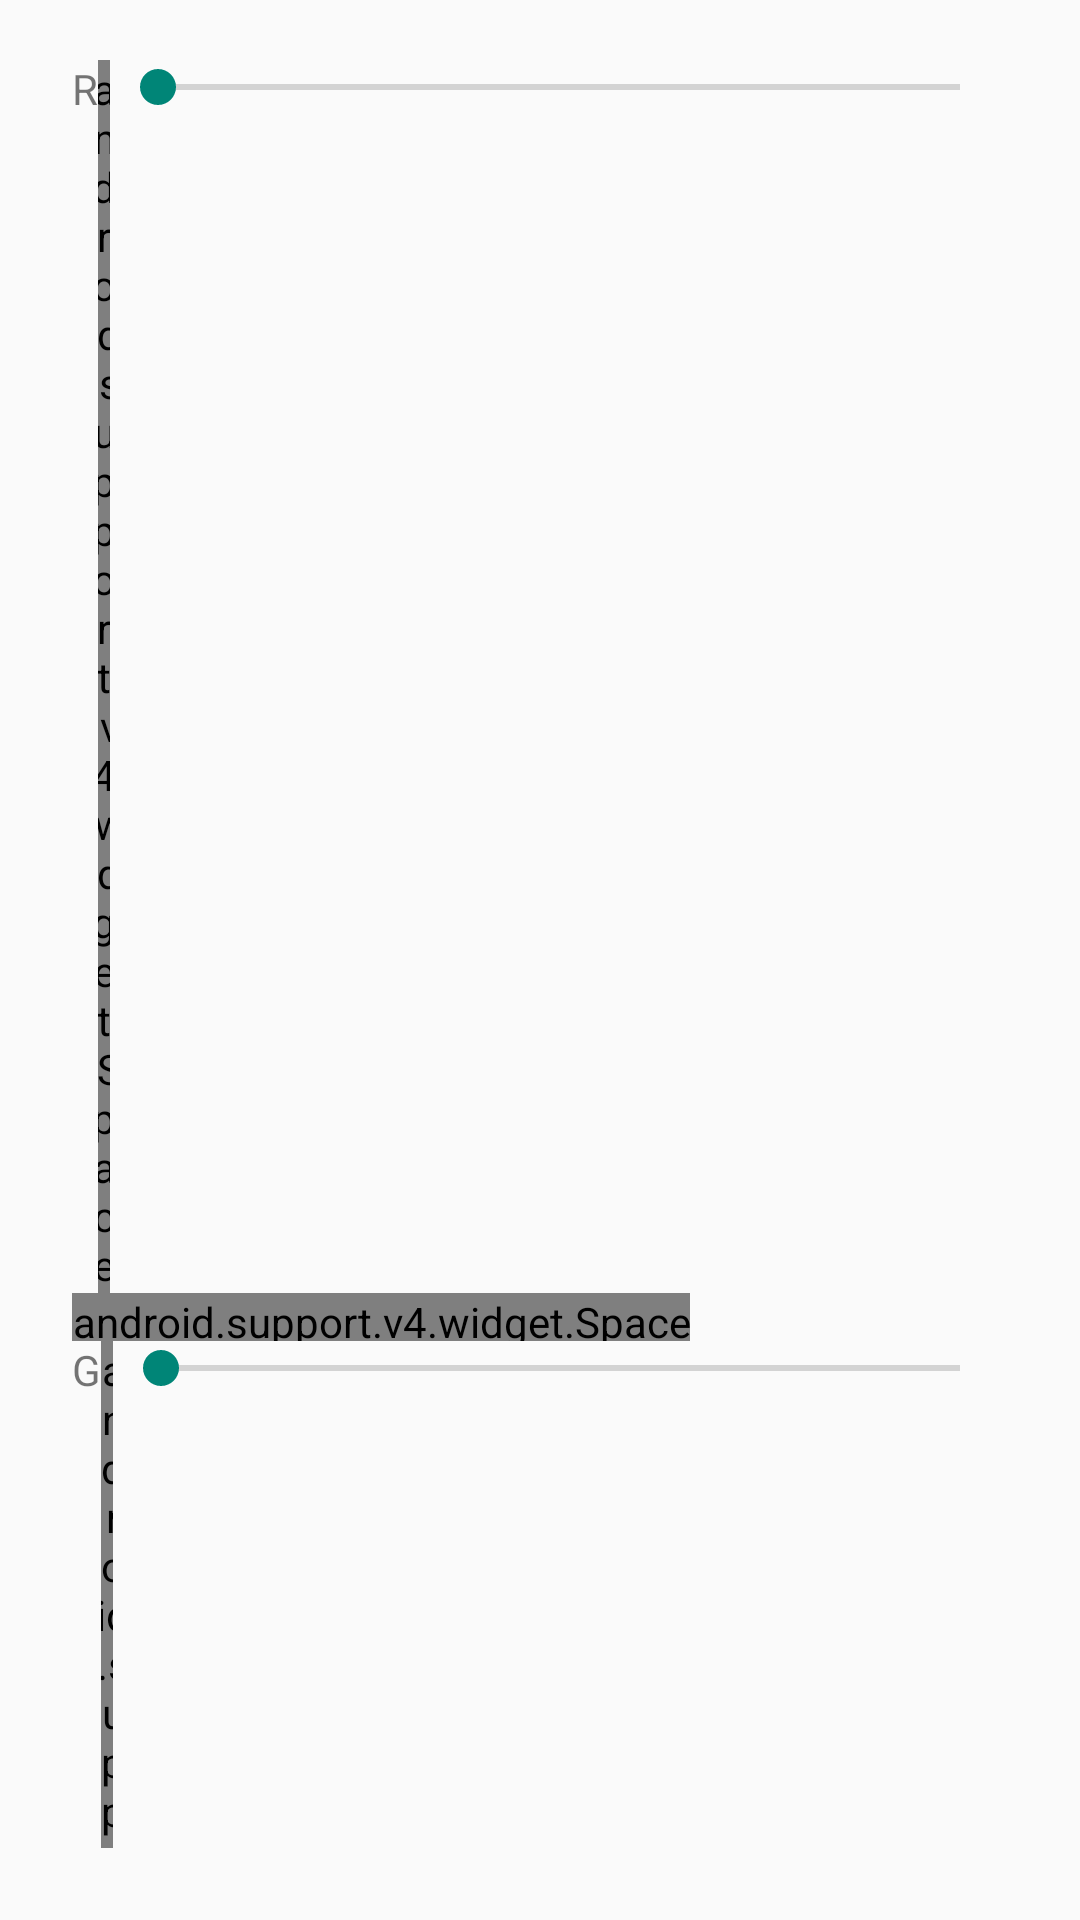

Write the Android layout XML for this screen, with the resource values it uses.
<!-- AndroidManifest.xml: application theme AppTheme -->
<!-- res/layout/color_picker_dialog.xml -->
<?xml version="1.0" encoding="utf-8"?>
<LinearLayout xmlns:android="http://schemas.android.com/apk/res/android"
              android:layout_width="match_parent"
              android:layout_height="match_parent"
              android:orientation="vertical"
              android:paddingBottom="24dp"
              android:paddingLeft="24dp"
              android:paddingRight="24dp"
              android:paddingTop="20dp">

    <LinearLayout
        android:layout_width="match_parent"
        android:layout_height="wrap_content"
        android:orientation="horizontal">

        <TextView
            android:layout_width="wrap_content"
            android:layout_height="wrap_content"
            android:text="R"/>

        <android.support.v4.widget.Space
            android:layout_width="4dp"
            android:layout_height="wrap_content"/>

        <SeekBar
            android:layout_width="match_parent"
            android:layout_height="wrap_content"
            />

    </LinearLayout>


    <android.support.v4.widget.Space
        android:layout_width="wrap_content"
        android:layout_height="16dp"/>

    <LinearLayout
        android:layout_width="match_parent"
        android:layout_height="wrap_content"
        android:orientation="horizontal">

        <TextView
            android:layout_width="wrap_content"
            android:layout_height="wrap_content"
            android:text="G"/>

        <android.support.v4.widget.Space
            android:layout_width="4dp"
            android:layout_height="wrap_content"/>

        <SeekBar
            android:layout_width="match_parent"
            android:layout_height="wrap_content"
            />

    </LinearLayout>

    <android.support.v4.widget.Space
        android:layout_width="wrap_content"
        android:layout_height="16dp"/>

    <LinearLayout
        android:layout_width="match_parent"
        android:layout_height="wrap_content"
        android:orientation="horizontal">

        <TextView
            android:layout_width="wrap_content"
            android:layout_height="wrap_content"
            android:text="B"/>

        <android.support.v4.widget.Space
            android:layout_width="4dp"
            android:layout_height="wrap_content"/>

        <SeekBar
            android:layout_width="match_parent"
            android:layout_height="wrap_content"
            />

    </LinearLayout>


    <android.support.v4.widget.Space
        android:layout_width="wrap_content"
        android:layout_height="16dp"/>

    <LinearLayout
        android:layout_width="match_parent"
        android:layout_height="wrap_content"
        android:orientation="horizontal">

        <TextView
            android:layout_width="wrap_content"
            android:layout_height="wrap_content"
            android:text="A"/>

        <android.support.v4.widget.Space
            android:layout_width="4dp"
            android:layout_height="wrap_content"/>

        <SeekBar
            android:layout_width="match_parent"
            android:layout_height="wrap_content"
            />
    </LinearLayout>


</LinearLayout>
<!-- resources referenced by this layout -->
<resources>
  <style name="AppTheme" parent="Theme.AppCompat.Light.DarkActionBar">
          <item name="colorPrimary">@color/accent_material_dark</item>
      </style>
</resources>
